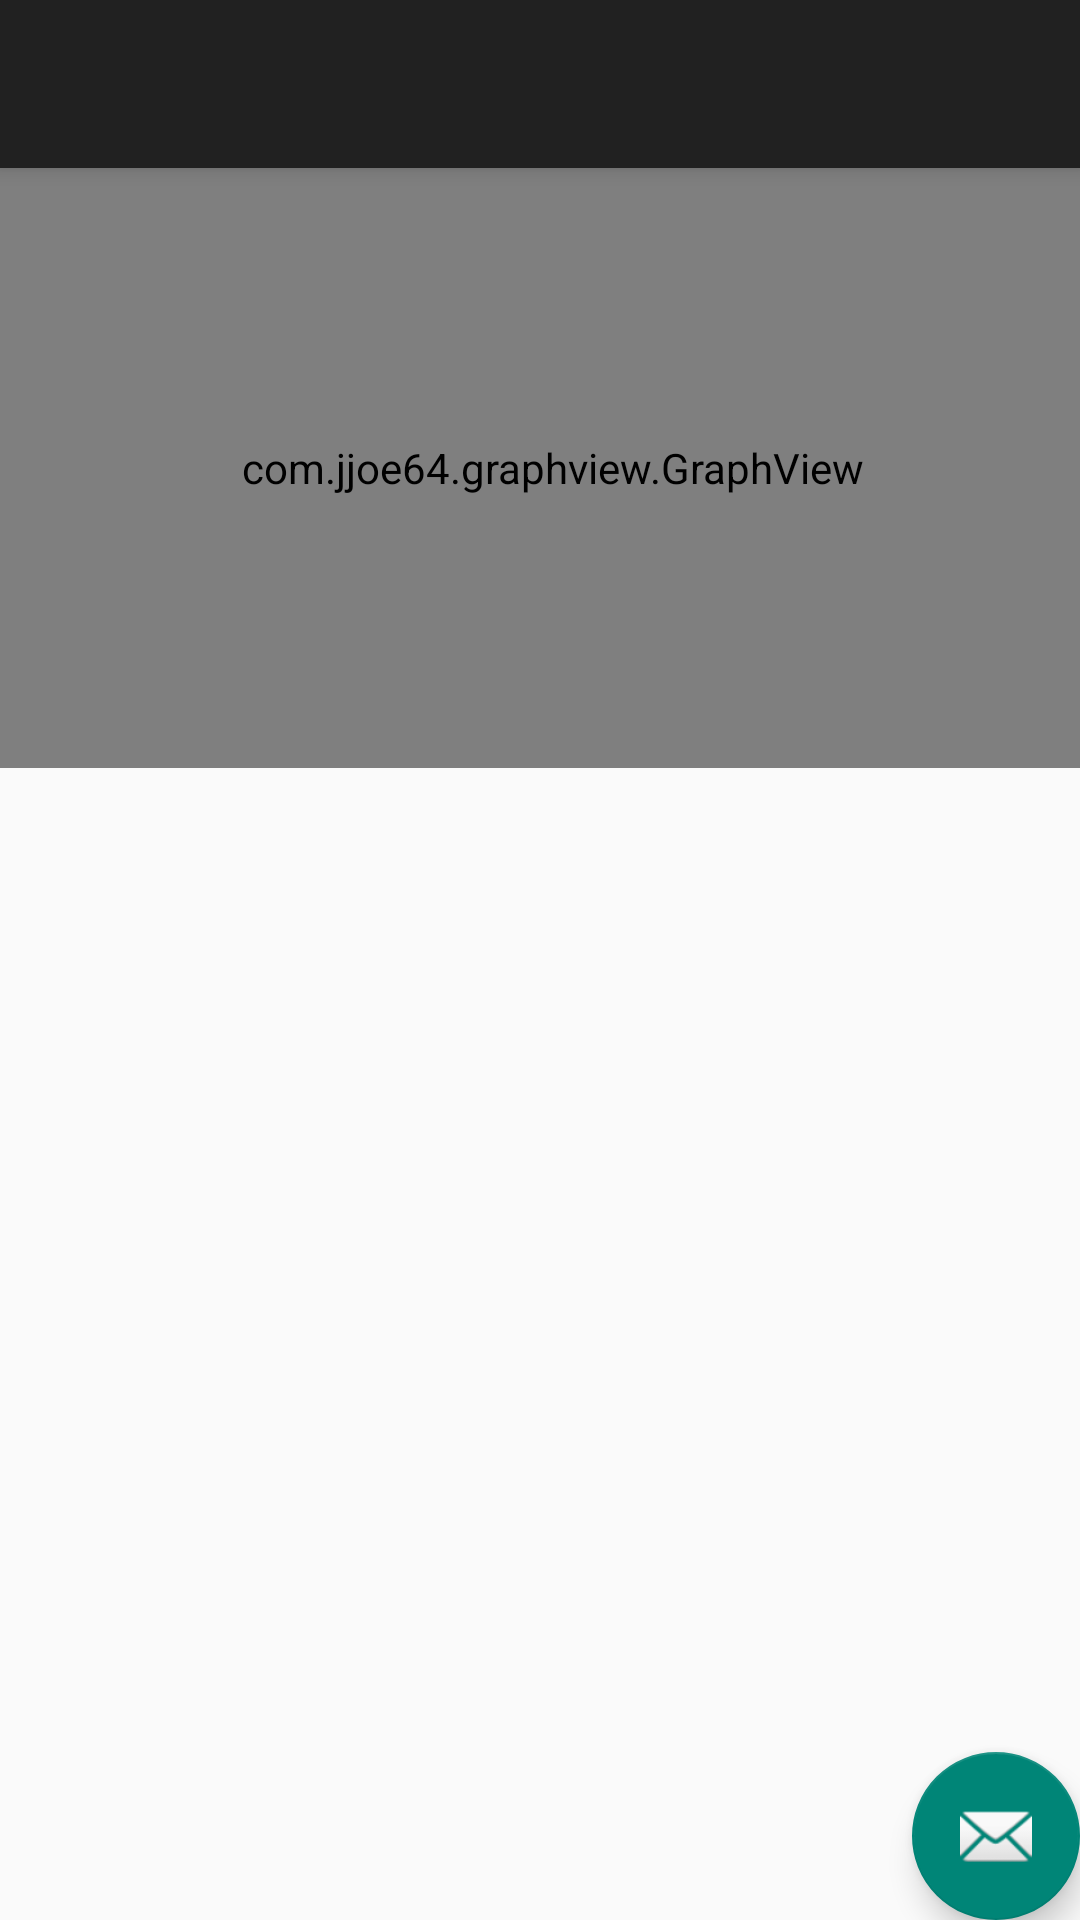

Android layout source for this screen:
<!-- AndroidManifest.xml: application theme AppTheme -->
<!-- res/layout/activity_graph_view_example.xml -->
<?xml version="1.0" encoding="utf-8"?>
<android.support.design.widget.CoordinatorLayout xmlns:android="http://schemas.android.com/apk/res/android"
    xmlns:app="http://schemas.android.com/apk/res-auto"
    xmlns:tools="http://schemas.android.com/tools"
    android:layout_width="match_parent"
    android:layout_height="match_parent"
    tools:context="com.example.example.personalmobileassistantformanagingdiabetes.activities.GraphViewExampleActivity">

    <android.support.design.widget.AppBarLayout
        android:layout_width="match_parent"
        android:layout_height="wrap_content"
        android:theme="@style/AppTheme.AppBarOverlay">

        <android.support.v7.widget.Toolbar
            android:id="@+id/toolbar"
            android:layout_width="match_parent"
            android:layout_height="?attr/actionBarSize"
            android:background="?attr/colorPrimary"
            app:popupTheme="@style/AppTheme.PopupOverlay" />

    </android.support.design.widget.AppBarLayout>

    <include layout="@layout/content_graph_view_example" />

    <android.support.design.widget.FloatingActionButton
        android:id="@+id/fab"
        android:layout_width="wrap_content"
        android:layout_height="wrap_content"
        android:layout_gravity="bottom|end"
        android:layout_margin="@dimen/fab_margin"
        app:srcCompat="@android:drawable/ic_dialog_email" />

</android.support.design.widget.CoordinatorLayout>
<!-- res/layout/content_graph_view_example.xml (included above) -->
<?xml version="1.0" encoding="utf-8"?>
<android.support.constraint.ConstraintLayout xmlns:android="http://schemas.android.com/apk/res/android"
    xmlns:app="http://schemas.android.com/apk/res-auto"
    xmlns:tools="http://schemas.android.com/tools"
    android:layout_width="match_parent"
    android:layout_height="match_parent"
    app:layout_behavior="@string/appbar_scrolling_view_behavior"
    tools:context="com.example.example.personalmobileassistantformanagingdiabetes.activities.GraphViewExampleActivity"
    tools:showIn="@layout/activity_graph_view_example">

    <com.jjoe64.graphview.GraphView
        android:layout_width="368dp"
        android:layout_height="200dp"
        android:id="@+id/graph"
        tools:layout_editor_absoluteY="0dp"
        tools:layout_editor_absoluteX="8dp" />

</android.support.constraint.ConstraintLayout>
<!-- resources referenced by this layout -->
<resources>
  <style name="AppTheme.AppBarOverlay" parent="ThemeOverlay.AppCompat.Dark.ActionBar" />
  <style name="AppTheme.PopupOverlay" parent="ThemeOverlay.AppCompat.Light" />
  <style name="AppTheme" parent="Theme.AppCompat.Light.DarkActionBar">
          
          <record name="colorPrimary">@color/colorPrimary</record>
          <record name="colorPrimaryDark">@color/colorPrimaryDark</record>
          <record name="colorAccent">@color/colorAccent</record>
      </style>
  <color name="colorPrimary">#3F51B5</color>
  <color name="colorPrimaryDark">#303F9F</color>
  <color name="colorAccent">#CE0435</color>
</resources>
